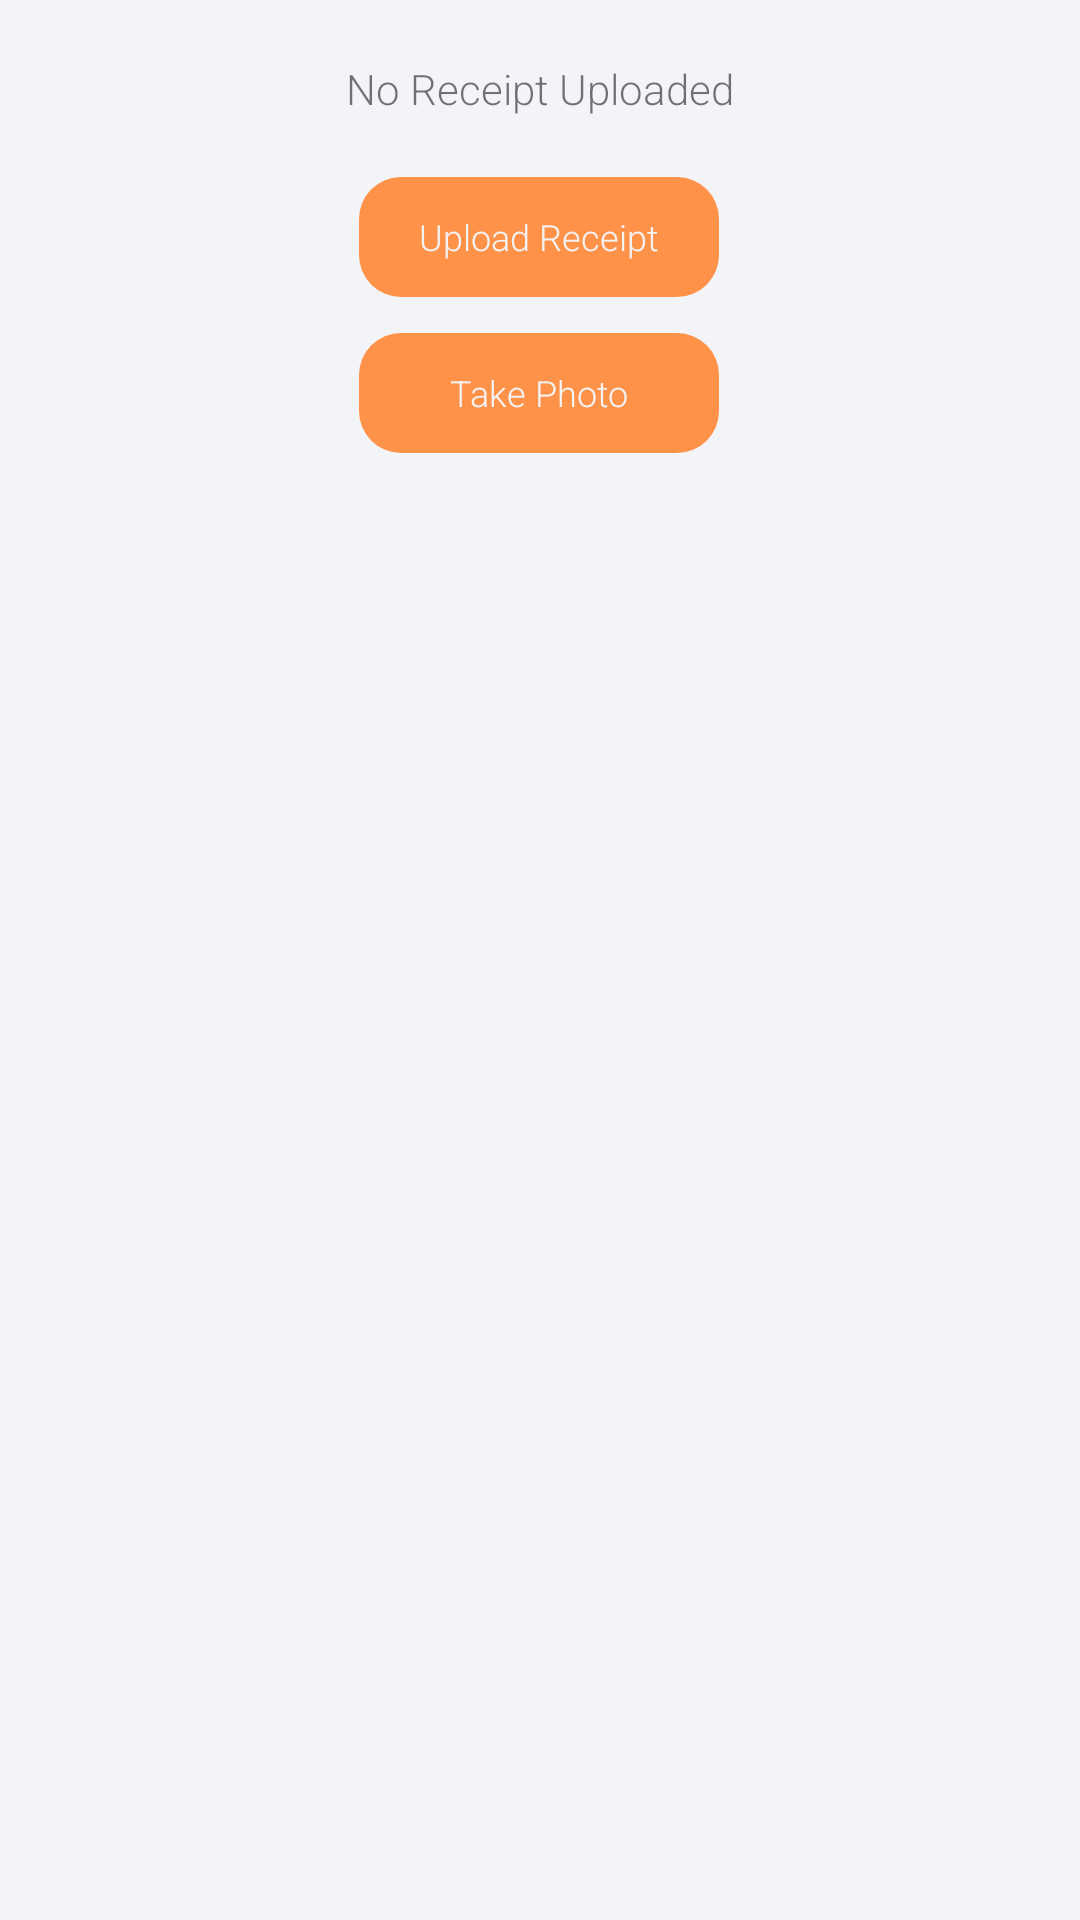

Layout XML and referenced resources for this Android screen:
<!-- AndroidManifest.xml: application theme AppTheme.NoActionBar -->
<!-- res/layout/activity_camera.xml -->
<?xml version="1.0" encoding="utf-8"?>
<androidx.constraintlayout.widget.ConstraintLayout xmlns:android="http://schemas.android.com/apk/res/android"
    xmlns:app="http://schemas.android.com/apk/res-auto"
    xmlns:tools="http://schemas.android.com/tools"
    android:layout_width="match_parent"
    android:layout_height="match_parent"
    android:background="@color/bgcolor"
    android:paddingTop="20dp"
    android:paddingBottom="20dp"
    tools:context=".MainActivity.MainActivity">

    <TextView
        android:id="@+id/receiptDisplay"
        android:layout_width="match_parent"
        android:layout_height="wrap_content"
        android:layout_marginLeft="100dp"
        android:layout_marginTop="104dp"
        android:layout_marginRight="100dp"
        android:gravity="center"
        android:text="No Receipt Uploaded"
        app:layout_constraintEnd_toEndOf="parent"
        app:layout_constraintStart_toStartOf="parent"
        app:layout_constraintTop_toTopOf="@id/gif_loading" />

    <Button
        android:id="@+id/galleryButton"
        android:layout_width="120dp"
        android:layout_height="40dp"
        android:layout_marginTop="20dp"
        android:background="@drawable/button_background"
        android:text="Upload Receipt"
        android:textSize="12sp"
        app:layout_constraintHorizontal_bias="0.494"
        app:layout_constraintLeft_toLeftOf="@id/receiptDisplay"
        app:layout_constraintRight_toRightOf="@id/receiptDisplay"
        app:layout_constraintTop_toBottomOf="@+id/receiptDisplay" />

    <Button
        android:id="@+id/cameraButton"
        android:layout_width="120dp"
        android:layout_height="40dp"
        android:layout_marginTop="12dp"
        android:background="@drawable/button_background"
        android:text="Take Photo"
        android:textSize="12sp"
        app:layout_constraintHorizontal_bias="0.494"
        app:layout_constraintLeft_toLeftOf="@id/receiptDisplay"
        app:layout_constraintRight_toRightOf="@id/receiptDisplay"
        app:layout_constraintTop_toBottomOf="@+id/galleryButton" />

    <ImageView
        android:id="@+id/gif_loading"
        android:layout_width="100dp"
        android:layout_height="100dp"
        app:layout_constraintEnd_toEndOf="parent"
        app:layout_constraintStart_toStartOf="parent"
        app:layout_constraintTop_toTopOf="@+id/receiptDisplay"
        app:srcCompat="@drawable/app_icon" />

</androidx.constraintlayout.widget.ConstraintLayout>
<!-- resources referenced by this layout -->
<resources>
  <color name="bgcolor">#F2F4F7</color>
  <!-- drawable app_icon: png bitmap (drawable, 61681 bytes) -->
  <!-- drawable button_background (drawable) -->
  <?xml version="1.0" encoding="utf-8"?>
  <shape xmlns:android="http://schemas.android.com/apk/res/android" android:shape="rectangle"  android:layout_height="wrap_content" android:layout_width="wrap_content">
      <corners
          android:radius="14dp"
          />
      <solid
          android:color="@color/colorPrimary"
          />
      <padding
          android:left="0dp"
          android:top="0dp"
          android:right="0dp"
          android:bottom="0dp"
          />
      <size
          android:width="270dp"
          android:height="60dp"
          />
  </shape>
  <style name="AppTheme.NoActionBar">
          <item name="windowActionBar">false</item>
          <item name="windowNoTitle">true</item>
  
      </style>
  <color name="colorPrimary">#FF9249</color>
</resources>
